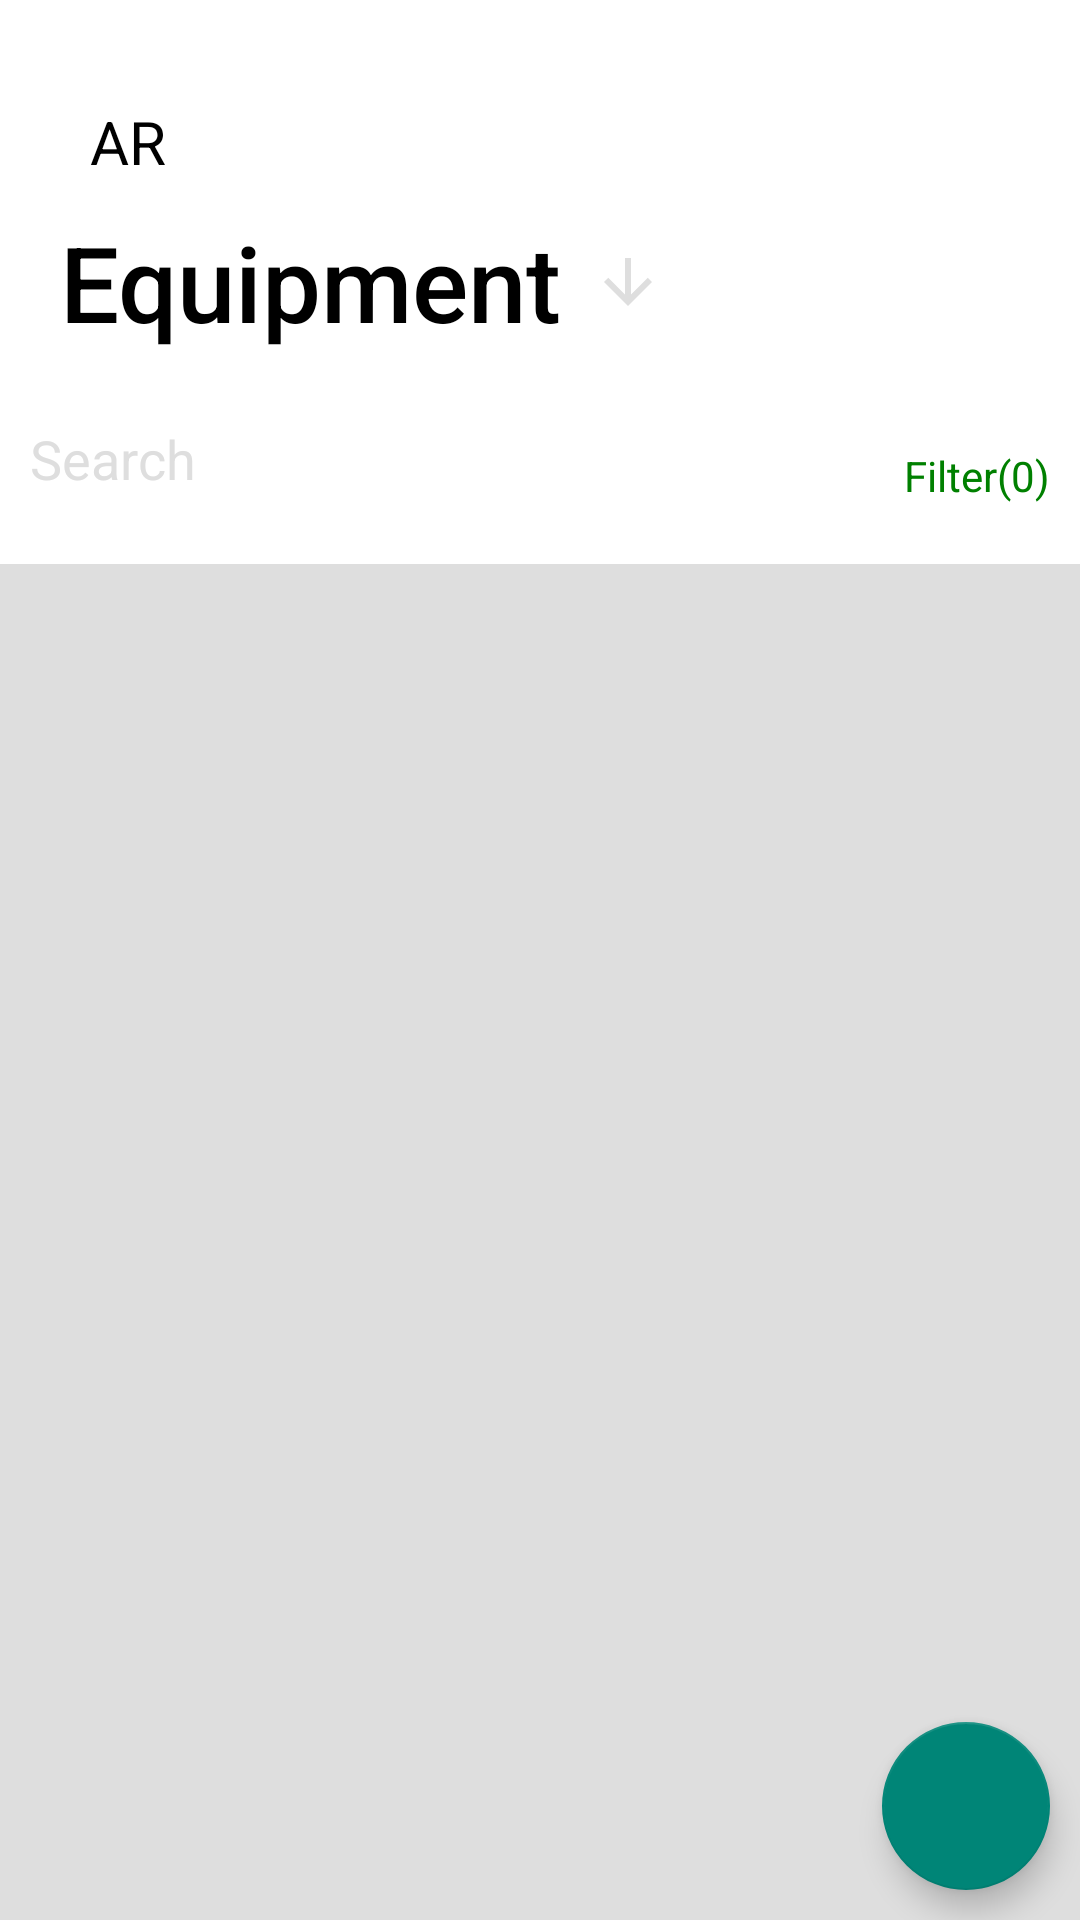

Here is an Android app screen rendered from its layout file. Give the layout XML and the strings, colors and styles it references.
<!-- AndroidManifest.xml: application theme AppTheme -->
<!-- res/layout/activity_main.xml -->
<?xml version="1.0" encoding="utf-8"?>
<RelativeLayout xmlns:android="http://schemas.android.com/apk/res/android"
    xmlns:app="http://schemas.android.com/apk/res-auto"
    xmlns:tools="http://schemas.android.com/tools"
    android:background="@color/background"
    android:orientation="vertical"
    android:layout_width="match_parent"
    android:layout_height="match_parent"
    tools:context=".Activities.MainActivity">

    <LinearLayout
        android:layout_above="@+id/fab"
        android:orientation="vertical"
        android:layout_width="match_parent"
        android:layout_height="match_parent">

    <RelativeLayout
        android:background="@color/white"
        android:layout_weight="1"
        android:layout_width="match_parent"
        android:layout_height="0dp">

        <ImageView
            style="@style/image_view_style"
            android:id="@+id/imgBack"
            android:layout_above="@+id/tvHeading"
            android:src="@drawable/arrow_back_" />

        <TextView
            style="@style/txt_style"
            android:text="@string/ar"
            android:layout_toEndOf="@id/imgBack"
            android:layout_above="@+id/tvHeading" />

        <TextView
            style="@style/heading_bold_txt_style"
            android:id="@+id/tvHeading"
            android:layout_centerVertical="true"
            android:text="@string/equipment"/>

        <ImageView
            style="@style/image_view_style_2"
            android:layout_centerVertical="true"
            android:layout_toEndOf="@id/tvHeading"
            android:src="@drawable/arrow_down" />

        <EditText
            android:id="@+id/searchViewTags"
            android:layout_width="match_parent"
            android:layout_height="@dimen/dimen_50"
            android:layout_alignParentBottom="true"
            android:textColorHint="@color/background"
            android:layout_marginStart="@dimen/dimen_10"
            android:layout_marginTop="@dimen/dimen_10"
            android:layout_marginEnd="@dimen/dimen_5"
            android:layout_marginBottom="@dimen/dimen_10"
            android:background="@drawable/search_bg"
            android:drawableStart="@drawable/ic_baseline_search"
            android:drawablePadding="@dimen/dimen_15"
            android:hint="@string/search"
            android:imeOptions="actionDone"
            android:singleLine="true"
            android:textColor="@color/black"
            android:layout_toStartOf="@+id/tvFilter"
            />

        <TextView
            android:id="@+id/tvFilter"
            android:layout_width="wrap_content"
            android:layout_height="wrap_content"
            android:layout_alignParentEnd="true"
            android:layout_alignParentBottom="true"
            android:layout_marginStart="@dimen/dimen_10"
            android:layout_marginTop="@dimen/dimen_20"
            android:layout_marginEnd="@dimen/dimen_10"
            android:layout_marginBottom="@dimen/dimen_20"
            android:text="@string/filter"
            android:textColor="@color/green" />
    </RelativeLayout>

    <LinearLayout
        android:layout_weight="2"
        android:layout_width="match_parent"
        android:layout_height="@dimen/dimen_0dp">

        <androidx.recyclerview.widget.RecyclerView
            android:id="@+id/rvTagList"
            android:layout_marginTop="@dimen/dimen_10"
            android:layout_width="match_parent"
            android:layout_height="match_parent"/>
    </LinearLayout>

    </LinearLayout>

    <com.google.android.material.floatingactionbutton.FloatingActionButton
        android:id="@+id/fab"
        android:layout_width="wrap_content"
        android:layout_height="wrap_content"
        android:layout_alignParentEnd="true"
        android:layout_alignParentBottom="true"
        android:layout_margin="@dimen/dimen_10"
        android:src="@drawable/ic_add"
        app:fabSize="normal" />
</RelativeLayout>
<!-- resources referenced by this layout -->
<resources>
  <color name="background">#dedede</color>
  <color name="black">#000000</color>
  <color name="green">#008000</color>
  <color name="white">#FFFFFF</color>
  <dimen name="dimen_0dp">0dp</dimen>
  <dimen name="dimen_10">10dp</dimen>
  <dimen name="dimen_15">15dp</dimen>
  <dimen name="dimen_20">20dp</dimen>
  <dimen name="dimen_5">5dp</dimen>
  <dimen name="dimen_50">50dp</dimen>
  <!-- drawable arrow_down (drawable) -->
  <vector android:height="24dp" android:tint="#DEDEDE"
      android:viewportHeight="24" android:viewportWidth="24"
      android:width="24dp" xmlns:android="http://schemas.android.com/apk/res/android">
      <path android:fillColor="@android:color/white" android:pathData="M20,12l-1.41,-1.41L13,16.17V4h-2v12.17l-5.58,-5.59L4,12l8,8 8,-8z"/>
  </vector>
  <string name="ar">AR</string>
  <string name="equipment">Equipment</string>
  <string name="filter">Filter(0)</string>
  <string name="search">Search</string>
  <style name="heading_bold_txt_style">
      <item name="android:layout_height">wrap_content</item>
      <item name="android:layout_width">wrap_content</item>
      <item name="android:textSize">@dimen/heading_bold_txt_size</item>
      <item name="android:fontFamily">sans-serif-medium</item>
      <item name="android:textColor">@color/black</item>
      <item name="android:layout_marginEnd">@dimen/heading_bold_txt_end_margin</item>
      <item name="android:layout_marginStart">@dimen/heading_bold_txt_margin</item>
    </style>
  <style name="image_view_style">
      <item name="android:layout_height">wrap_content</item>
      <item name="android:layout_width">wrap_content</item>
      <item name="android:layout_marginEnd">@dimen/heading_bold_txt_end_margin</item>
      <item name="android:layout_marginStart">@dimen/heading_bold_txt_margin</item>
      <item name="android:paddingTop">@dimen/dimen_10</item>
      <item name="android:paddingBottom">@dimen/dimen_10</item>
    </style>
  <style name="image_view_style_2">
      <item name="android:layout_height">wrap_content</item>
      <item name="android:layout_width">wrap_content</item>
      <item name="android:layout_marginEnd">@dimen/heading_bold_txt_end_margin</item>
      <item name="android:paddingTop">@dimen/dimen_10</item>
      <item name="android:paddingBottom">@dimen/dimen_10</item>
    </style>
  <style name="txt_style">
      <item name="android:layout_height">wrap_content</item>
      <item name="android:layout_width">wrap_content</item>
      <item name="android:textSize">@dimen/dimen_20_sp</item>
      <item name="android:textColor">@color/black</item>
      <item name="android:layout_marginBottom">@dimen/dimen_10</item>
    </style>
  <style name="AppTheme" parent="Theme.AppCompat.Light.NoActionBar" />
  <dimen name="heading_bold_txt_size">35sp</dimen>
  <dimen name="heading_bold_txt_end_margin">10dp</dimen>
  <dimen name="heading_bold_txt_margin">20dp</dimen>
  <dimen name="dimen_20_sp">20sp</dimen>
</resources>
